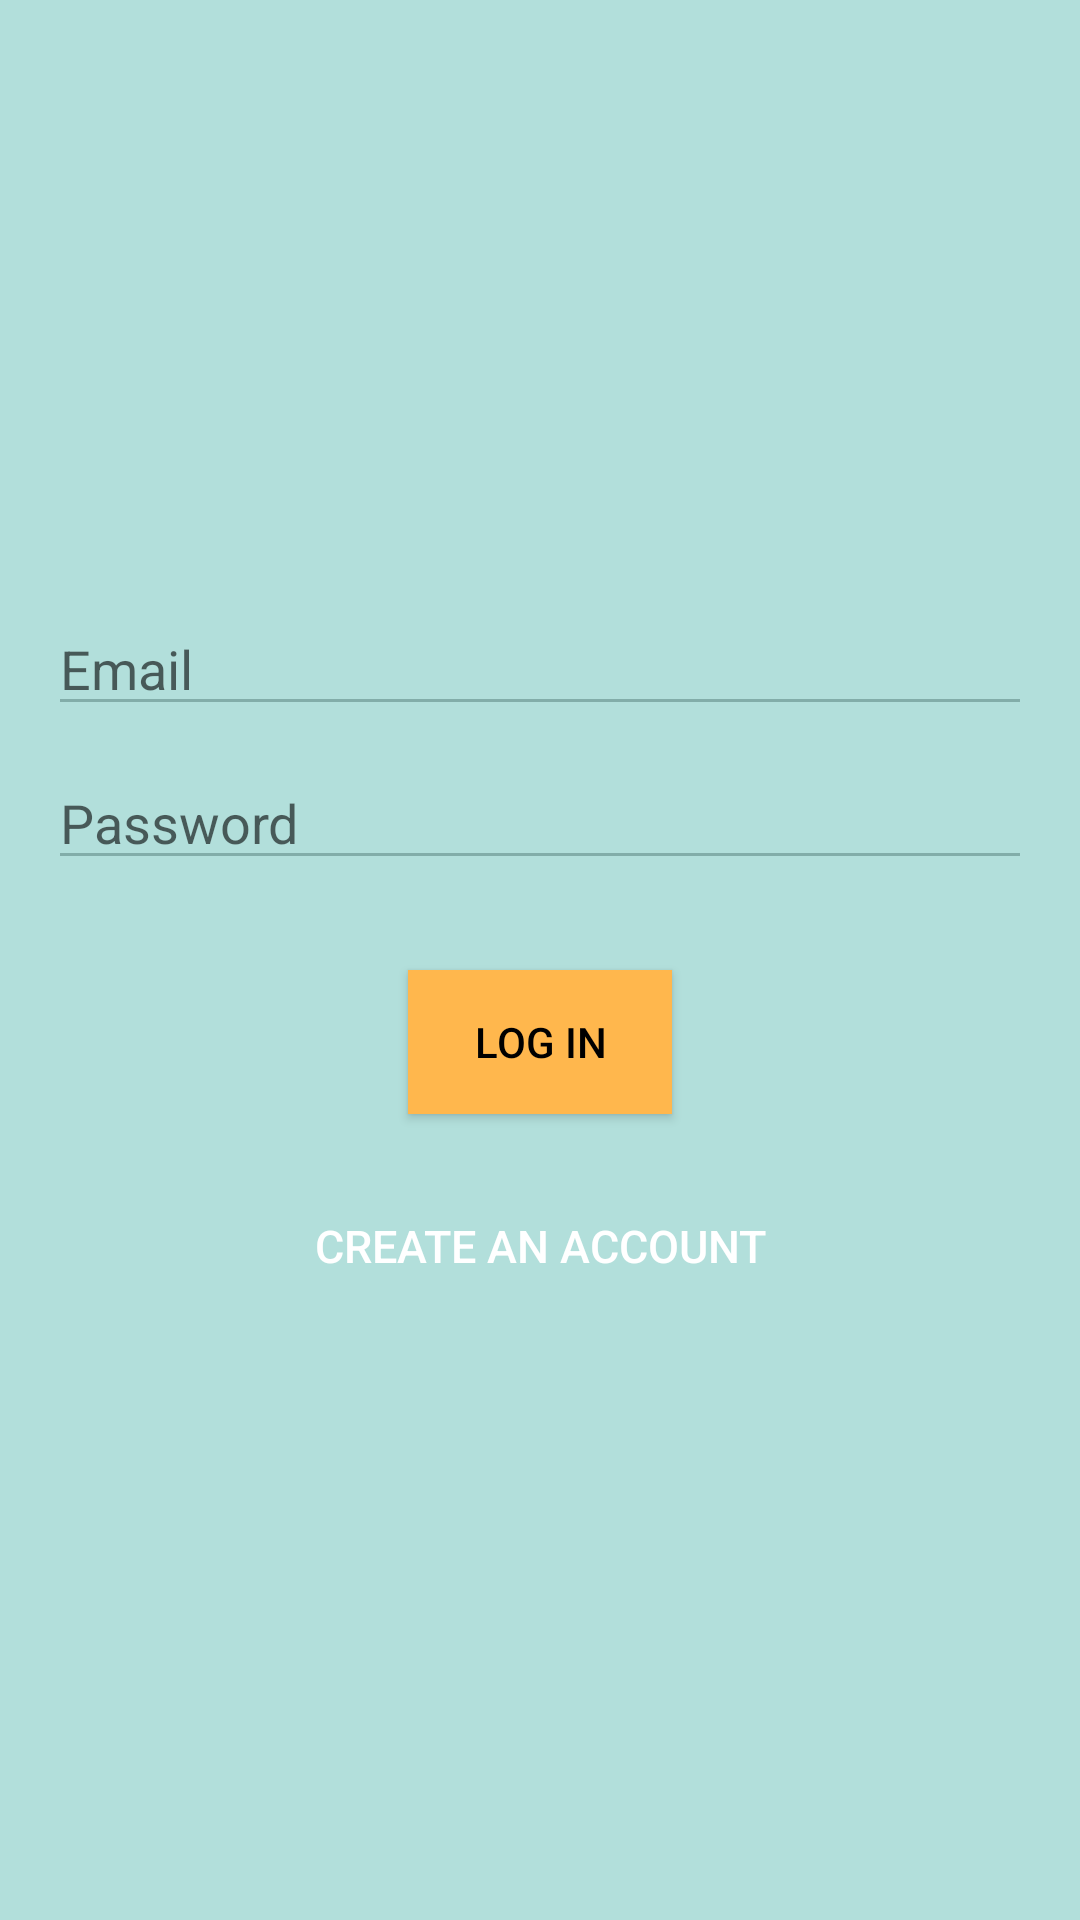

Here is an Android app screen rendered from its layout file. Give the layout XML and the strings, colors and styles it references.
<!-- AndroidManifest.xml: application theme AppTheme -->
<!-- res/layout/activity_login.xml -->
<?xml version="1.0" encoding="utf-8"?>
<android.support.design.widget.CoordinatorLayout xmlns:android="http://schemas.android.com/apk/res/android"
    xmlns:app="http://schemas.android.com/apk/res-auto"
    xmlns:tools="http://schemas.android.com/tools"
    android:layout_width="match_parent"
    android:layout_height="match_parent"
    android:fitsSystemWindows="true"
    tools:context="edu.duke.compsci290.lostandfound.LoginActivity">

    <LinearLayout
        android:layout_width="fill_parent"
        android:layout_height="fill_parent"
        android:background="@color/colorPrimary"
        android:gravity="center"
        android:orientation="vertical"
        android:padding="16dp">

        <EditText
            android:id="@+id/email"
            android:layout_width="match_parent"
            android:layout_height="wrap_content"
            android:layout_marginBottom="10dp"
            android:hint="Email"
            android:inputType="textEmailAddress"
            android:backgroundTint="@color/colorPrimaryDark"/>


        <EditText
            android:id="@+id/password"
            android:layout_width="fill_parent"
            android:layout_height="wrap_content"
            android:layout_marginBottom="10dp"
            android:hint="Password"
            android:inputType="textPassword"
            android:backgroundTint="@color/colorPrimaryDark"/>


        <Button
            android:id="@+id/btn_login"
            android:layout_width="wrap_content"
            android:layout_height="wrap_content"
            android:layout_marginTop="20dip"
            android:background="@color/colorSecondary"
            android:elevation="4dp"
            android:text="Log In"
            android:textColor="@android:color/black" />


        <Button
            android:id="@+id/btn_signup"
            android:layout_width="fill_parent"
            android:layout_height="wrap_content"
            android:layout_marginTop="20dp"
            android:background="@null"
            android:text="Create an account"
            android:textColor="@color/white"
            android:textSize="15dp" />
    </LinearLayout>

</android.support.design.widget.CoordinatorLayout>
<!-- resources referenced by this layout -->
<resources>
  <color name="colorPrimary">#b2dfdb</color>
  <color name="colorPrimaryDark">#82ada9</color>
  <color name="colorSecondary">#ffb74d</color>
  <color name="white">#ffffff</color>
  <style name="AppTheme" parent="Theme.AppCompat.Light.DarkActionBar">
          
          <item name="colorPrimary">@color/colorPrimary</item>
          <item name="colorPrimaryDark">@color/colorPrimaryDark</item>
          <item name="colorAccent">@color/colorAccent</item>
          
      </style>
  <color name="colorAccent">#FF4081</color>
</resources>
